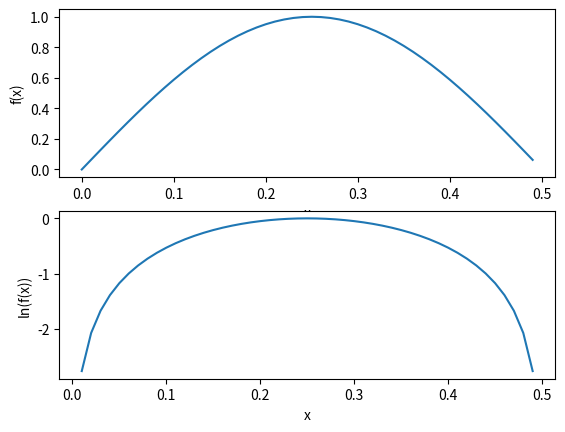

Source code (Python):
from numpy import *
import matplotlib
import matplotlib.pyplot as plt

t = arange(0.0, 0.5, 0.01)
s = sin(2*pi*t)
logS = log(s)

fig = plt.figure()
ax = fig.add_subplot(211)
ax.plot(t,s)
ax.set_ylabel('f(x)')
ax.set_xlabel('x')

ax = fig.add_subplot(212)
ax.plot(t,logS)
ax.set_ylabel('ln(f(x))')
ax.set_xlabel('x')
plt.show()